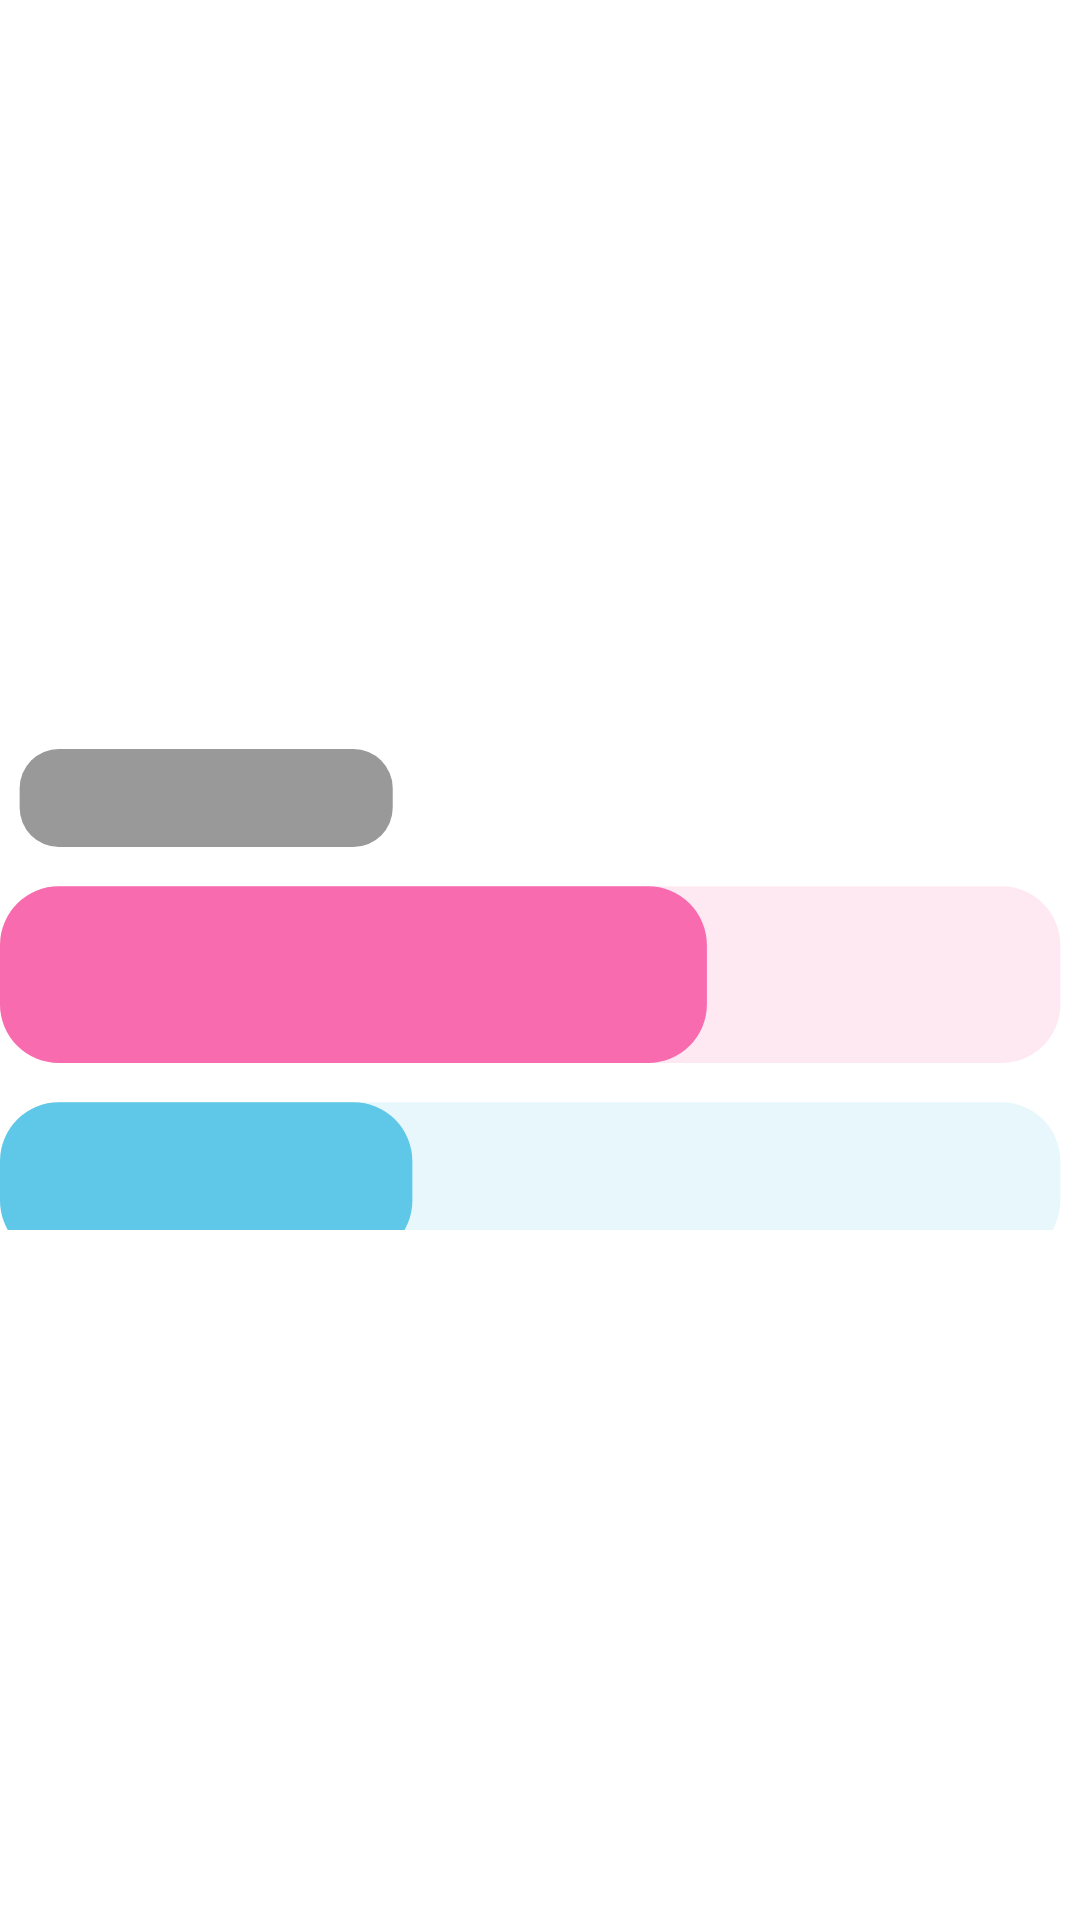

Layout XML and referenced resources for this Android screen:
<!-- AndroidManifest.xml: application theme Theme.Buckwheat.Starting -->
<!-- res/layout/category_app_widget_preview.xml -->
<?xml version="1.0" encoding="utf-8"?>
<FrameLayout xmlns:android="http://schemas.android.com/apk/res/android"
    xmlns:tools="http://schemas.android.com/tools"
    android:layout_width="match_parent"
    android:layout_height="match_parent"
    style="Theme.Material3.Light.NoActionBar">

    <ImageView
        android:layout_width="match_parent"
        android:layout_height="match_parent"
        android:src="@drawable/category_app_widget_preview" />
</FrameLayout>
<!-- resources referenced by this layout -->
<resources>
  <!-- drawable category_app_widget_preview (drawable) -->
  <vector xmlns:android="http://schemas.android.com/apk/res/android"
      android:width="220dp"
      android:height="110dp"
      android:viewportWidth="220"
      android:viewportHeight="110">
      <path
          android:pathData="M16,0L204,0A16,16 0,0 1,220 16L220,94A16,16 0,0 1,204 110L16,110A16,16 0,0 1,0 94L0,16A16,16 0,0 1,16 0z"
          android:fillColor="@color/surface"/>
      <path
          android:pathData="M12,12L72,12A8,8 0,0 1,80 20L80,24A8,8 0,0 1,72 32L12,32A8,8 0,0 1,4 24L4,20A8,8 0,0 1,12 12z"
          android:fillColor="#66000000"/>
      <path
          android:pathData="M12,40L204,40A12,12 0,0 1,216 52L216,64A12,12 0,0 1,204 76L12,76A12,12 0,0 1,0 64L0,52A12,12 0,0 1,12 40z"
          android:fillColor="#26F86BAE"/>
      <path
          android:pathData="M12,40L132,40A12,12 0,0 1,144 52L144,64A12,12 0,0 1,132 76L12,76A12,12 0,0 1,0 64L0,52A12,12 0,0 1,12 40z"
          android:fillColor="#F86BAE"/>
      <path
          android:pathData="M12,84L204,84A12,12 0,0 1,216 96L216,104A12,12 0,0 1,204 116L12,116A12,12 0,0 1,0 104L0,96A12,12 0,0 1,12 84z"
          android:fillColor="#265FC7E7"/>
      <path
          android:pathData="M12,84L72,84A12,12 0,0 1,84 96L84,104A12,12 0,0 1,72 116L12,116A12,12 0,0 1,0 104L0,96A12,12 0,0 1,12 84z"
          android:fillColor="#5FC7E7"/>
  </vector>
</resources>
